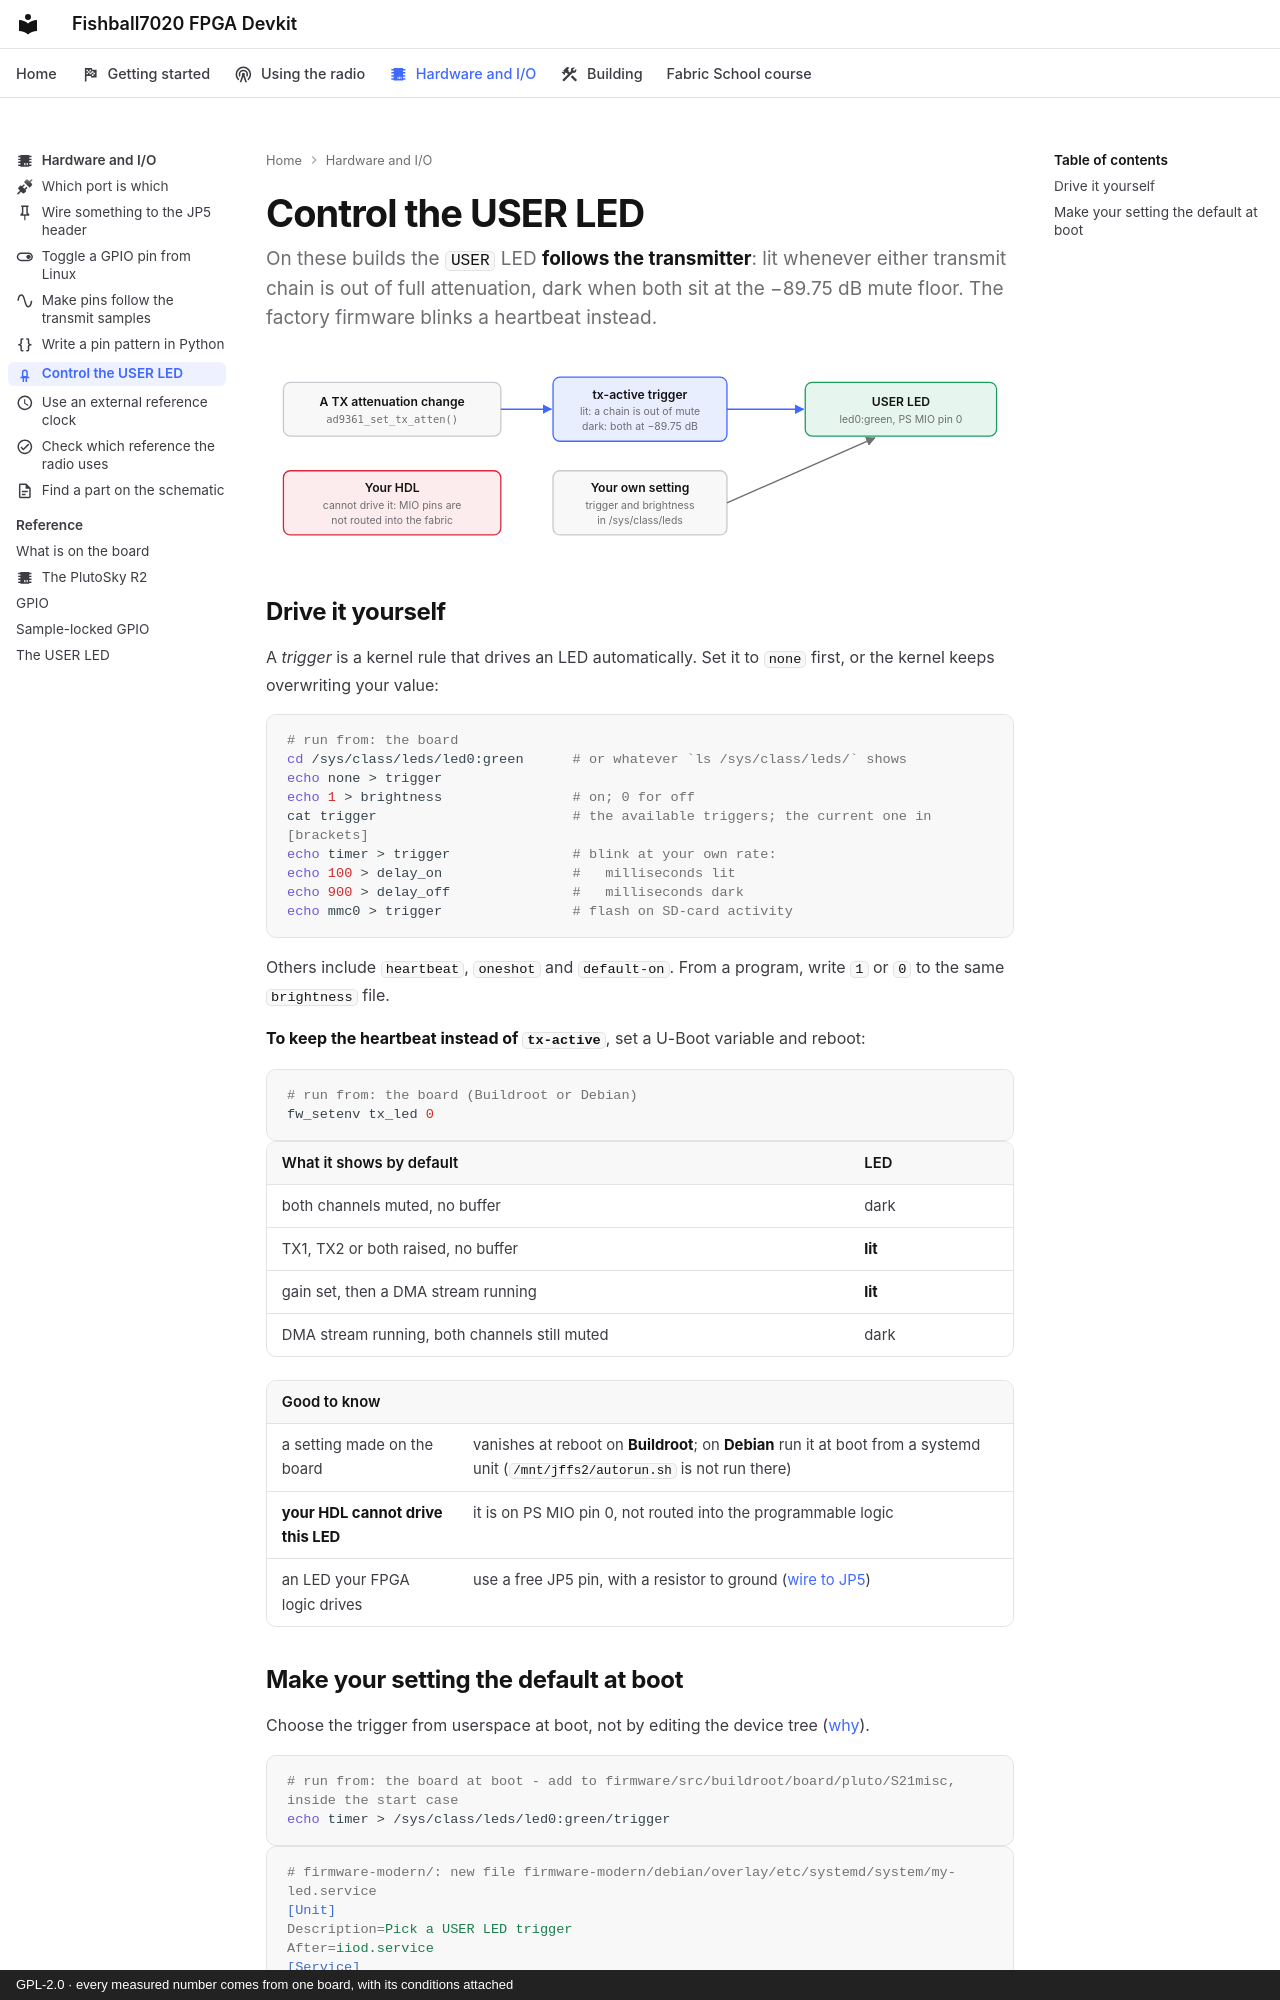

repository: matsvandamme/fishball7020-fpga-devkit · page: hw/control-the-user-led/index.html · generator: mkdocs · copyright: GPL-2.0 · every measured number comes from one board, with its conditions attached

---
icon: material/led-outline
description: By default the USER LED is lit while a transmitter is live. Change that, or drive it yourself.
---

# Control the USER LED

On these builds the `USER` LED **follows the transmitter**: lit whenever either
transmit chain is out of full attenuation, dark when both sit at the −89.75 dB
mute floor. The factory firmware blinks a heartbeat instead.

![A TX attenuation change, through ad9361_set_tx_atten(), drives the tx-active trigger: lit when a chain is out of mute, dark when both are at -89.75 dB. The trigger drives the USER LED, led0:green on PS MIO pin 0. Your own setting of trigger and brightness in /sys/class/leds can drive the LED instead. Your HDL cannot: MIO pins are not routed into the fabric.](../img/hw-user-led-light.svg#only-light)
![A TX attenuation change, through ad9361_set_tx_atten(), drives the tx-active trigger: lit when a chain is out of mute, dark when both are at -89.75 dB. The trigger drives the USER LED, led0:green on PS MIO pin 0. Your own setting of trigger and brightness in /sys/class/leds can drive the LED instead. Your HDL cannot: MIO pins are not routed into the fabric.](../img/hw-user-led-dark.svg#only-dark)

## Drive it yourself

A *trigger* is a kernel rule that drives an LED automatically. Set it to `none`
first, or the kernel keeps overwriting your value:

```sh
# run from: the board
cd /sys/class/leds/led0:green      # or whatever `ls /sys/class/leds/` shows
echo none > trigger
echo 1 > brightness                # on; 0 for off
cat trigger                        # the available triggers; the current one in [brackets]
echo timer > trigger               # blink at your own rate:
echo 100 > delay_on                #   milliseconds lit
echo 900 > delay_off               #   milliseconds dark
echo mmc0 > trigger                # flash on SD-card activity
```

Others include `heartbeat`, `oneshot` and `default-on`. From a program, write
`1` or `0` to the same `brightness` file.

**To keep the heartbeat instead of `tx-active`**, set a U-Boot variable and reboot:

```bash
# run from: the board (Buildroot or Debian)
fw_setenv tx_led 0
```

| What it shows by default | LED |
|---|---|
| both channels muted, no buffer | dark |
| TX1, TX2 or both raised, no buffer | **lit** |
| gain set, then a DMA stream running | **lit** |
| DMA stream running, both channels still muted | dark |

| Good to know | |
|---|---|
| a setting made on the board | vanishes at reboot on **Buildroot**; on **Debian** run it at boot from a systemd unit (`/mnt/jffs2/autorun.sh` is not run there) |
| **your HDL cannot drive this LED** | it is on PS MIO pin 0, not routed into the programmable logic |
| an LED your FPGA logic drives | use a free JP5 pin, with a resistor to ground ([wire to JP5](wire-to-jp5.md)) |
